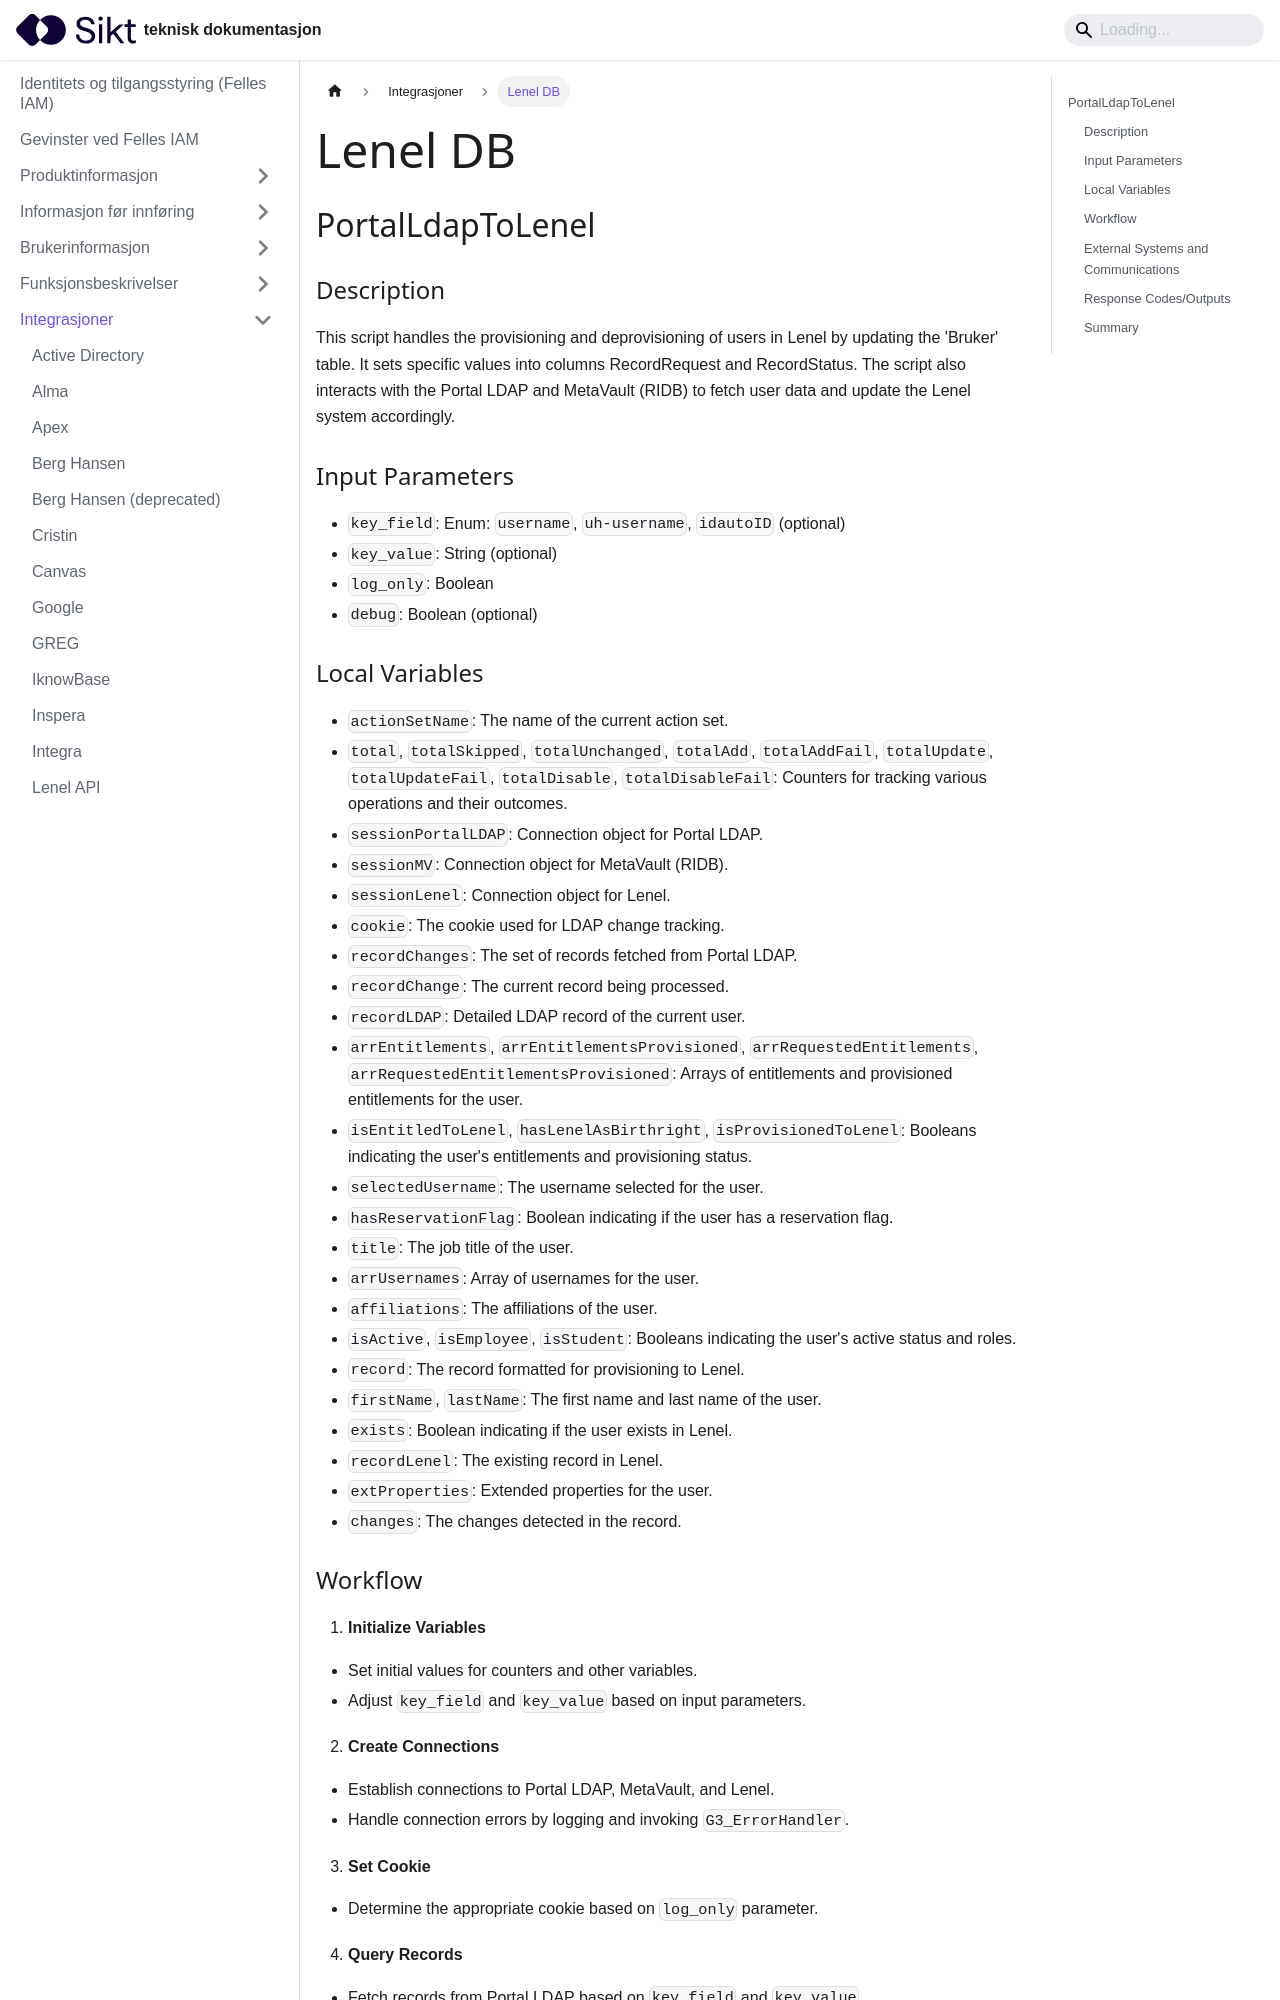

repository: sikt-no/docs · page: docs/iam/integrasjoner/Lenel DB/index.html · generator: docusaurus

---
title: Lenel DB
---

## PortalLdapToLenel 
 ### Description
This script handles the provisioning and deprovisioning of users in Lenel by updating the 'Bruker' table. It sets specific values into columns RecordRequest and RecordStatus. The script also interacts with the Portal LDAP and MetaVault (RIDB) to fetch user data and update the Lenel system accordingly.

### Input Parameters
- `key_field`: Enum: `username`, `uh-username`, `idautoID` (optional)
- `key_value`: String (optional)
- `log_only`: Boolean
- `debug`: Boolean (optional)

### Local Variables
- `actionSetName`: The name of the current action set.
- `total`, `totalSkipped`, `totalUnchanged`, `totalAdd`, `totalAddFail`, `totalUpdate`, `totalUpdateFail`, `totalDisable`, `totalDisableFail`: Counters for tracking various operations and their outcomes.
- `sessionPortalLDAP`: Connection object for Portal LDAP.
- `sessionMV`: Connection object for MetaVault (RIDB).
- `sessionLenel`: Connection object for Lenel.
- `cookie`: The cookie used for LDAP change tracking.
- `recordChanges`: The set of records fetched from Portal LDAP.
- `recordChange`: The current record being processed.
- `recordLDAP`: Detailed LDAP record of the current user.
- `arrEntitlements`, `arrEntitlementsProvisioned`, `arrRequestedEntitlements`, `arrRequestedEntitlementsProvisioned`: Arrays of entitlements and provisioned entitlements for the user.
- `isEntitledToLenel`, `hasLenelAsBirthright`, `isProvisionedToLenel`: Booleans indicating the user's entitlements and provisioning status.
- `selectedUsername`: The username selected for the user.
- `hasReservationFlag`: Boolean indicating if the user has a reservation flag.
- `title`: The job title of the user.
- `arrUsernames`: Array of usernames for the user.
- `affiliations`: The affiliations of the user.
- `isActive`, `isEmployee`, `isStudent`: Booleans indicating the user's active status and roles.
- `record`: The record formatted for provisioning to Lenel.
- `firstName`, `lastName`: The first name and last name of the user.
- `exists`: Boolean indicating if the user exists in Lenel.
- `recordLenel`: The existing record in Lenel.
- `extProperties`: Extended properties for the user.
- `changes`: The changes detected in the record.
